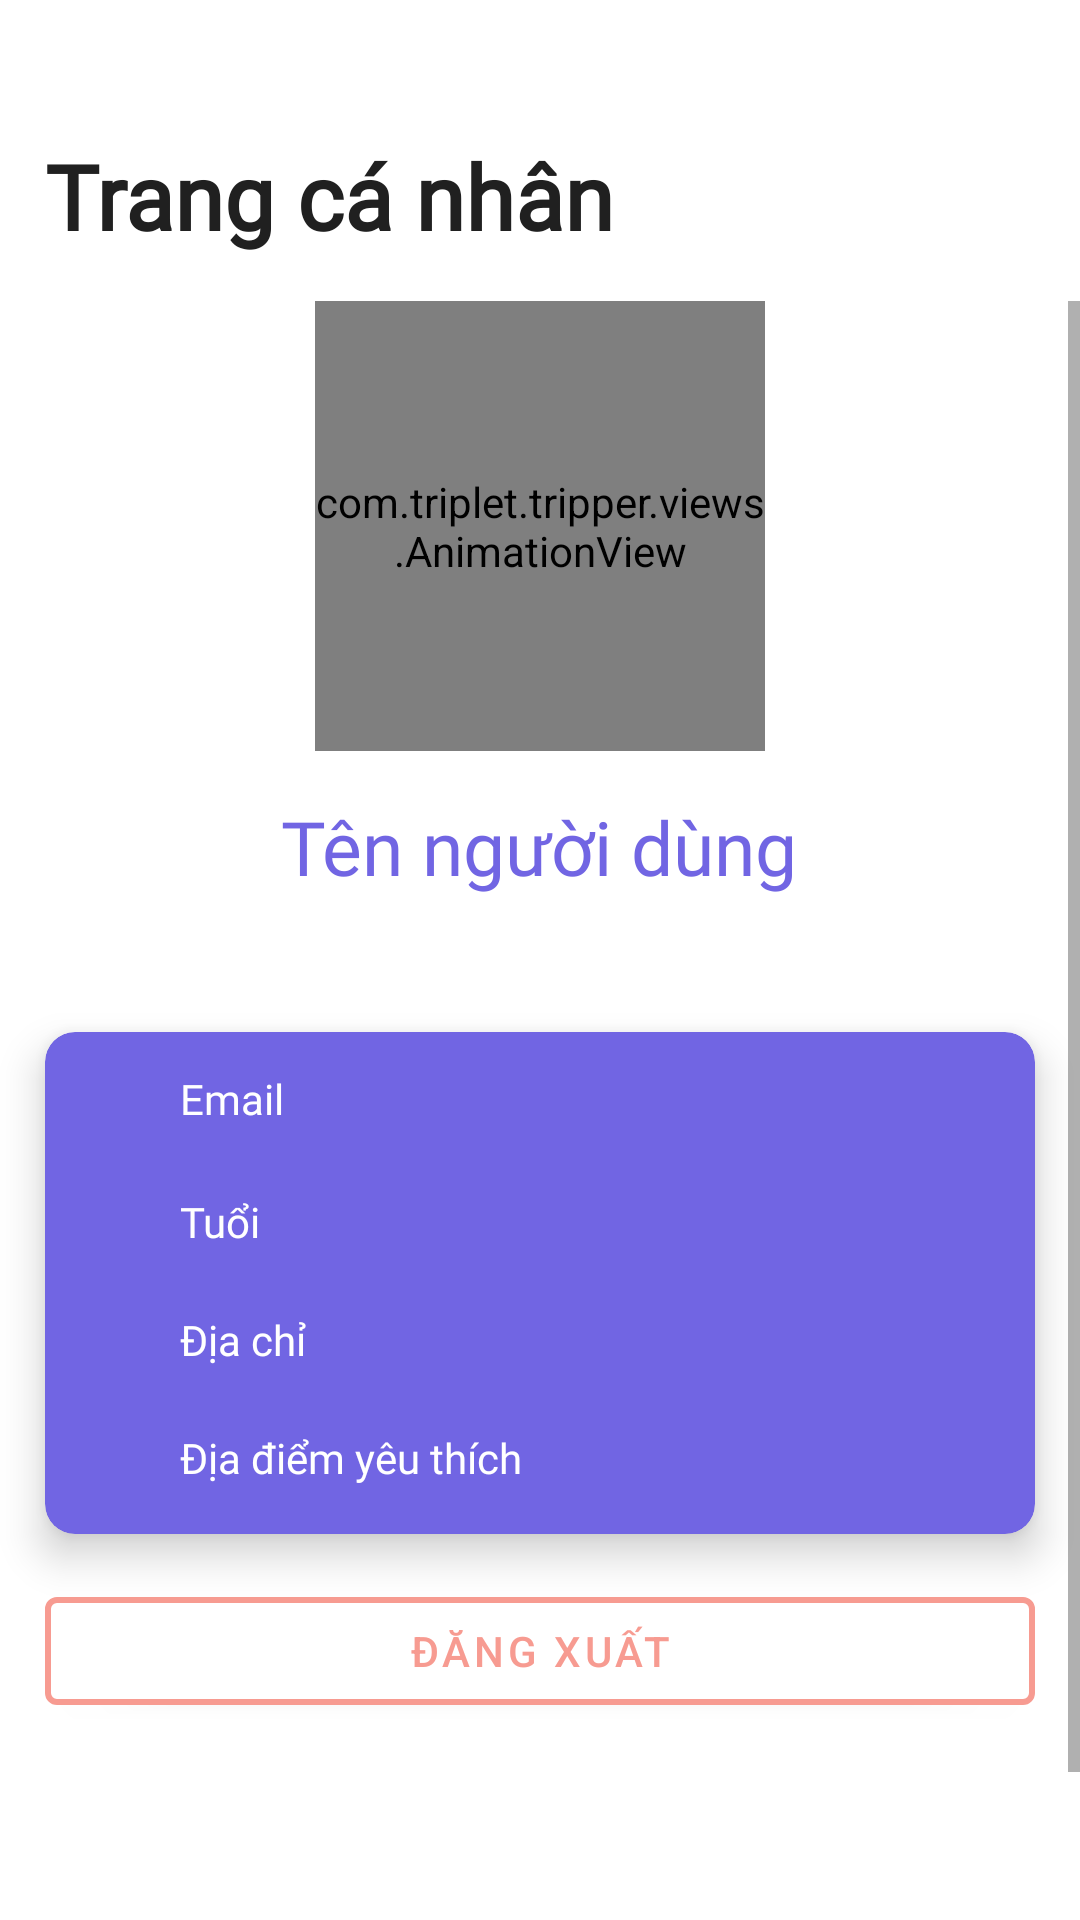

Here is an Android app screen rendered from its layout file. Give the layout XML and the strings, colors and styles it references.
<!-- AndroidManifest.xml: application theme Theme.Tripper -->
<!-- res/layout/fragment_profile.xml -->
<?xml version="1.0" encoding="utf-8"?>
<RelativeLayout xmlns:android="http://schemas.android.com/apk/res/android"
    xmlns:tools="http://schemas.android.com/tools"
    xmlns:auto="http://schemas.android.com/apk/res-auto"
    android:layout_width="match_parent"
    android:layout_height="match_parent"
    tools:context=".ProfileFragment"
    android:paddingTop="30dp">

    <TextView
        android:id="@+id/profileTitle"
        android:layout_width="match_parent"
        android:layout_height="wrap_content"
        android:layout_marginStart="15dp"
        android:layout_marginTop="15dp"
        android:layout_marginEnd="15dp"
        android:layout_marginBottom="15dp"
        android:fontFamily="@font/lato_black"
        android:text="@string/profile"
        android:textColor="?titleTextColor"
        android:textSize="30dp"
        android:textStyle="bold" />

    <ScrollView
        android:layout_width="match_parent"
        android:layout_height="wrap_content"
        android:layout_below="@id/profileTitle">
    <LinearLayout
        android:layout_width="match_parent"
        android:layout_height="match_parent"
        android:layout_below="@id/profileTitle"
        android:gravity="top"
        android:orientation="vertical">

        <com.triplet.tripper.views.AnimationView
            android:id="@+id/animationView"
            android:layout_width="150dp"
            android:layout_height="150dp"
            android:layout_gravity="center_horizontal"
            android:layout_marginBottom="15dp"
            auto:pattern="none" />

        <LinearLayout
            android:layout_width="wrap_content"
            android:layout_height="wrap_content"
            android:layout_gravity="center_horizontal"
            android:orientation="vertical">
            <EditText
                android:id="@+id/name"
                android:layout_width="wrap_content"
                android:layout_height="wrap_content"
                android:minWidth="50dp"
                android:fontFamily="@font/lato_black"
                android:text="Tên người dùng"
                android:textColor="@color/purple"
                android:textSize="25dp"
                android:layout_marginHorizontal="15dp"
                android:background="@android:color/transparent"
                android:focusable="false"/>
            <ImageButton
                android:id="@+id/editName"
                android:layout_width="20dp"
                android:layout_height="20dp"
                android:layout_gravity="center"
                android:layout_marginVertical="5dp"
                android:layout_marginLeft="5dp"
                android:adjustViewBounds="true"
                android:background="?attr/selectableItemBackgroundBorderless"
                android:scaleType="fitCenter"
                android:src="@drawable/ic_edit" />
        </LinearLayout>

        <androidx.cardview.widget.CardView
            android:layout_width="match_parent"
            android:layout_height="wrap_content"
            android:layout_margin="15dp"
            android:backgroundTint="@color/purple"
            android:orientation="vertical"
            auto:cardCornerRadius="10dp"
            auto:cardElevation="8dp">

            <LinearLayout
                android:layout_width="match_parent"
                android:layout_height="wrap_content"
                android:orientation="vertical">

                <View
                    android:layout_width="match_parent"
                    android:layout_height="10dp" />

                <LinearLayout
                    android:layout_width="match_parent"
                    android:layout_height="wrap_content"
                    android:layout_marginBottom="15dp"
                    android:gravity="center_vertical"
                    android:orientation="horizontal">

                    <ImageButton
                        android:id="@+id/editEmail"
                        android:layout_width="20dp"
                        android:layout_height="20dp"
                        android:layout_marginLeft="15dp"
                        android:layout_marginRight="5dp"
                        android:adjustViewBounds="true"
                        android:background="?attr/selectableItemBackgroundBorderless"
                        android:clickable="false"
                        android:scaleType="fitCenter"
                        android:src="@drawable/ic_block" />

                    <TextView
                        android:layout_width="wrap_content"
                        android:layout_height="wrap_content"
                        android:fontFamily="@font/lato_italic"
                        android:paddingLeft="5dp"
                        android:paddingRight="15dp"
                        android:text="Email"
                        android:textAlignment="gravity"
                        android:textColor="@color/white" />

                    <EditText
                        android:id="@+id/email"
                        android:layout_width="wrap_content"
                        android:layout_height="wrap_content"
                        android:background="@android:color/transparent"
                        android:focusable="false"
                        android:fontFamily="@font/lato_bold"
                        android:paddingLeft="15dp"
                        android:paddingRight="15dp"
                        android:textColor="@color/white" />

                </LinearLayout>

                <LinearLayout
                    android:layout_width="match_parent"
                    android:layout_height="wrap_content"
                    android:layout_marginBottom="15dp"
                    android:orientation="horizontal">

                    <ImageButton
                        android:id="@+id/editAge"
                        android:layout_width="20dp"
                        android:layout_height="20dp"
                        android:layout_marginLeft="15dp"
                        android:layout_marginRight="5dp"
                        android:adjustViewBounds="true"
                        android:background="?attr/selectableItemBackgroundBorderless"
                        android:scaleType="fitCenter"
                        android:src="@drawable/ic_edit" />

                    <TextView
                        android:layout_width="wrap_content"
                        android:layout_height="wrap_content"
                        android:fontFamily="@font/lato_italic"
                        android:paddingLeft="5dp"
                        android:paddingRight="15dp"
                        android:text="Tuổi"
                        android:textColor="@color/white" />

                    <EditText
                        android:id="@+id/age"
                        android:layout_width="match_parent"
                        android:layout_height="wrap_content"
                        android:background="@android:color/transparent"
                        android:focusable="false"
                        android:fontFamily="@font/lato_bold"
                        android:paddingLeft="15dp"
                        android:paddingRight="15dp"
                        android:textColor="@color/white" />
                </LinearLayout>

                <LinearLayout
                    android:layout_width="match_parent"
                    android:layout_height="wrap_content"
                    android:layout_marginBottom="15dp"
                    android:orientation="horizontal">

                    <ImageButton
                        android:id="@+id/editAddress"
                        android:layout_width="20dp"
                        android:layout_height="20dp"
                        android:layout_marginLeft="15dp"
                        android:layout_marginRight="5dp"
                        android:adjustViewBounds="true"
                        android:background="?attr/selectableItemBackgroundBorderless"
                        android:scaleType="fitCenter"
                        android:src="@drawable/ic_edit" />

                    <TextView
                        android:layout_width="wrap_content"
                        android:layout_height="wrap_content"
                        android:fontFamily="@font/lato_italic"
                        android:paddingLeft="5dp"
                        android:paddingRight="15dp"
                        android:text="Địa chỉ"
                        android:textColor="@color/white" />

                    <EditText
                        android:id="@+id/address"
                        android:layout_width="match_parent"
                        android:layout_height="wrap_content"
                        android:background="@android:color/transparent"
                        android:focusable="false"
                        android:fontFamily="@font/lato_bold"
                        android:paddingLeft="15dp"
                        android:paddingRight="15dp"
                        android:textColor="@color/white" />
                </LinearLayout>

                <LinearLayout
                    android:layout_width="match_parent"
                    android:layout_height="wrap_content"
                    android:layout_marginBottom="15dp"
                    android:orientation="horizontal">

                    <ImageButton
                        android:id="@+id/editFavPlace"
                        android:layout_width="20dp"
                        android:layout_height="20dp"
                        android:layout_marginLeft="15dp"
                        android:layout_marginRight="5dp"
                        android:adjustViewBounds="true"
                        android:background="?attr/selectableItemBackgroundBorderless"
                        android:scaleType="fitCenter"
                        android:src="@drawable/ic_edit" />

                    <TextView
                        android:layout_width="wrap_content"
                        android:layout_height="wrap_content"
                        android:fontFamily="@font/lato_italic"
                        android:paddingLeft="5dp"
                        android:paddingRight="15dp"
                        android:text="Địa điểm yêu thích"
                        android:textColor="@color/white" />

                    <EditText
                        android:id="@+id/favPlace"
                        android:layout_width="match_parent"
                        android:layout_height="wrap_content"
                        android:background="@android:color/transparent"
                        android:focusable="false"
                        android:fontFamily="@font/lato_bold"
                        android:paddingLeft="15dp"
                        android:paddingRight="15dp"
                        android:textColor="@color/white" />
                </LinearLayout>

            </LinearLayout>
        </androidx.cardview.widget.CardView>

        <com.google.android.material.button.MaterialButton
            android:id="@+id/signOut"
            android:layout_width="match_parent"
            android:layout_height="wrap_content"
            android:layout_marginLeft="15dp"
            android:layout_marginRight="15dp"
            android:layout_marginBottom="20dp"
            android:backgroundTint="?colorOnPrimary"
            android:text="Đăng xuất"
            android:textColor="@color/light_rose"
            auto:rippleColor="@color/light_rose"
            auto:strokeColor="@color/light_rose"
            auto:strokeWidth="2dp" />
        <View android:layout_height="100dp"
            android:layout_width="match_parent"/>
    </LinearLayout>
    </ScrollView>

</RelativeLayout>
<!-- resources referenced by this layout -->
<resources>
  <color name="light_rose">#f79b91</color>
  <color name="purple">#FF7165E3</color>
  <color name="white">#FFFFFFFF</color>
  <string name="profile">Trang cá nhân</string>
  <style name="Theme.Tripper" parent="Theme.MaterialComponents.DayNight.NoActionBar">
          
          <item name="android:windowTranslucentStatus">true</item>
          <item name="colorPrimary">@color/purple</item>
          <item name="colorPrimaryVariant">@color/purple_var</item>
          <item name="colorOnPrimary">@color/white</item>
          
          <item name="colorSecondary">@color/teal_200</item>
          <item name="colorSecondaryVariant">@color/teal_700</item>
          <item name="colorOnSecondary">@color/black</item>
          
          <item name="android:statusBarColor" tools:targetApi="l">?attr/colorPrimaryVariant</item>
          
          <item name="boxBackgroundColor">@color/lighter_gray</item>
          <item name="titleTextColor">@color/darker_gray</item>
      </style>
  <color name="purple_var">#614E8F</color>
  <color name="teal_200">#FF03DAC5</color>
  <color name="teal_700">#FF018786</color>
  <color name="black">#FF000000</color>
  <color name="lighter_gray">#F5F6FA</color>
  <color name="darker_gray">#202020</color>
</resources>
